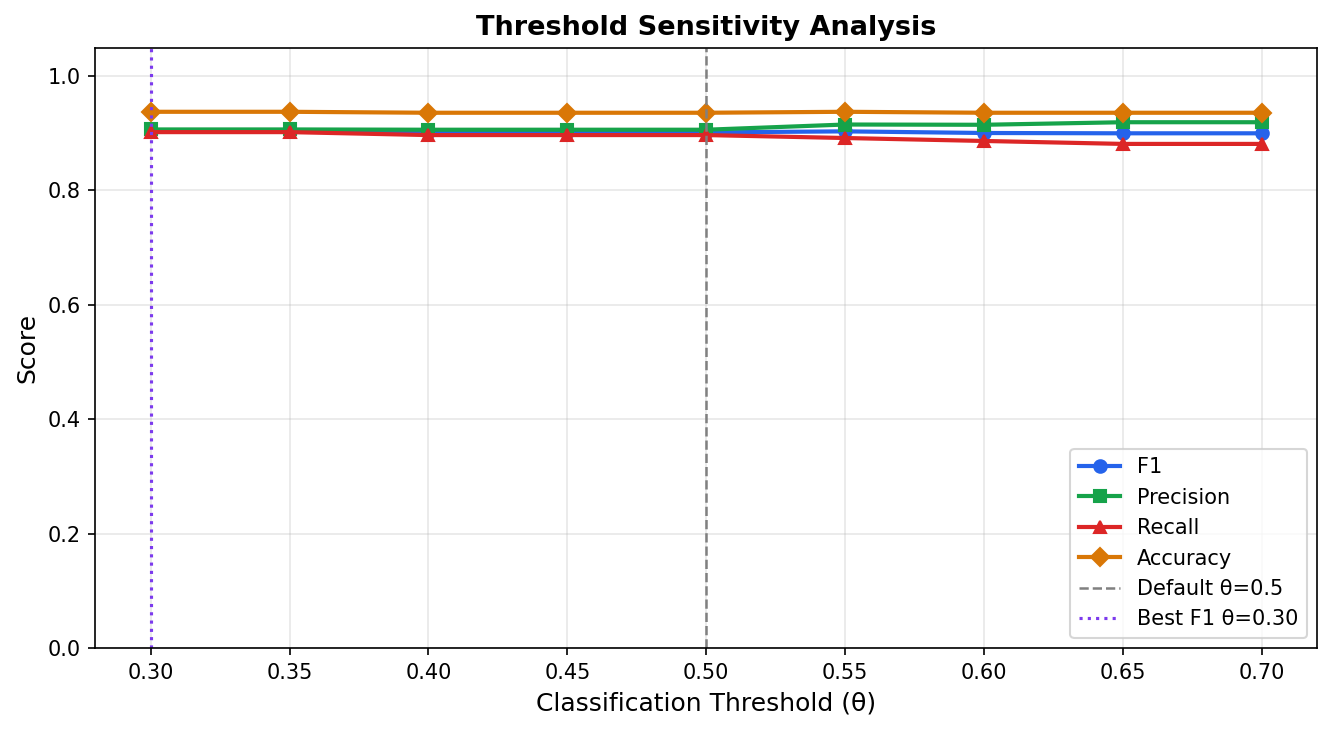

The table this chart was drawn from, first rows:
threshold, accuracy, f1, precision, recall, auc, TP, FP, FN, TN
0.3, 0.9376, 0.9044, 0.9067, 0.9021, 0.9553, 175, 18, 19, 381
0.35, 0.9376, 0.9044, 0.9067, 0.9021, 0.9553, 175, 18, 19, 381
0.4, 0.9359, 0.9016, 0.9062, 0.8969, 0.9553, 174, 18, 20, 381
0.45, 0.9359, 0.9016, 0.9062, 0.8969, 0.9553, 174, 18, 20, 381
0.5, 0.9359, 0.9016, 0.9062, 0.8969, 0.9553, 174, 18, 20, 381
0.55, 0.9376, 0.9034, 0.9153, 0.8918, 0.9553, 173, 16, 21, 383
0.6, 0.9359, 0.9005, 0.9149, 0.8866, 0.9553, 172, 16, 22, 383
0.65, 0.9359, 0.9, 0.9194, 0.8814, 0.9553, 171, 15, 23, 384
0.7, 0.9359, 0.9, 0.9194, 0.8814, 0.9553, 171, 15, 23, 384
